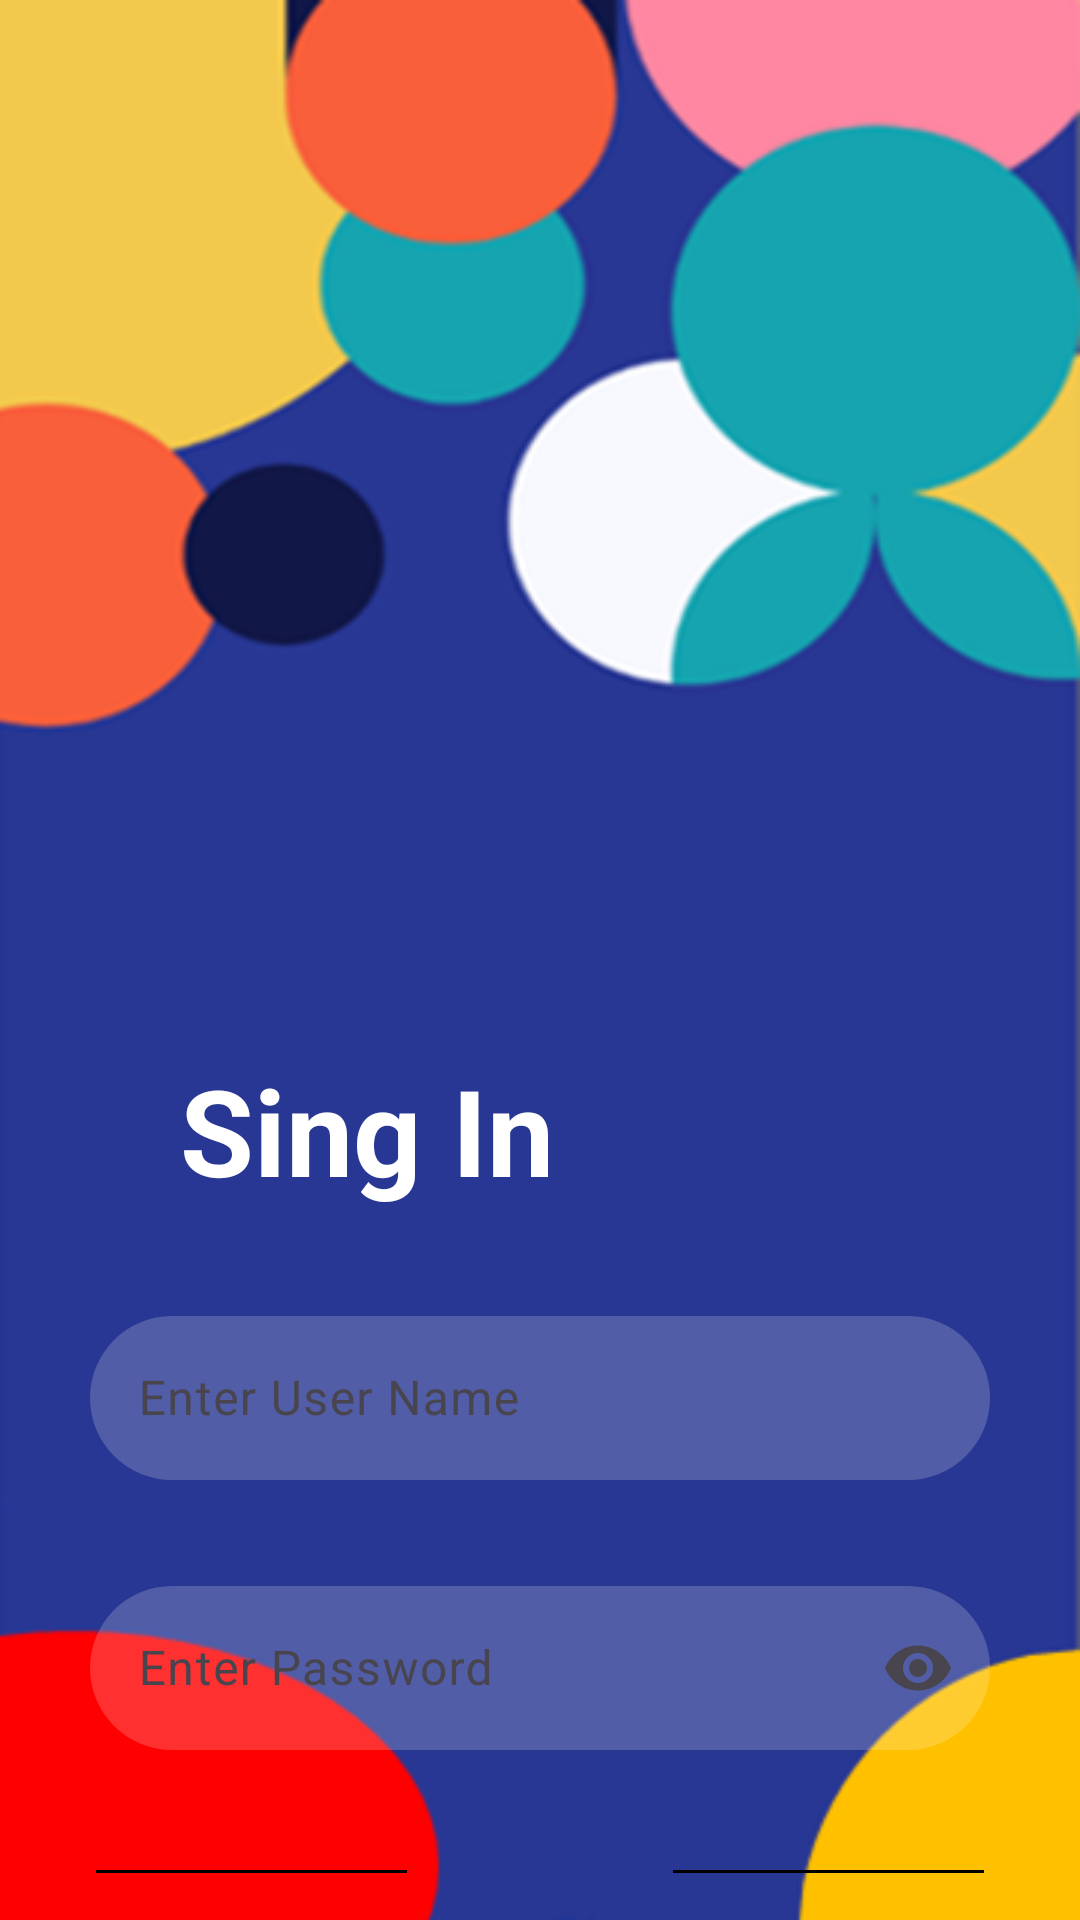

Produce the Android XML layout that renders to this screen, including the resource entries it uses.
<!-- AndroidManifest.xml: application theme Theme.Project10OfAndroidCourseWithSaumyaSinghGradientDesignUI -->
<!-- res/layout/activity_sign_in.xml -->
<?xml version="1.0" encoding="utf-8"?>
<LinearLayout xmlns:android="http://schemas.android.com/apk/res/android"
    xmlns:app="http://schemas.android.com/apk/res-auto"
    xmlns:tools="http://schemas.android.com/tools"
    android:layout_width="match_parent"
    android:layout_height="match_parent"
    android:orientation="vertical"
    android:background="@drawable/img_1"
    tools:context=".SignInActivity">


    <TextView
        android:id="@+id/textView2"
        android:layout_width="wrap_content"
        android:layout_height="wrap_content"
        android:textSize="40sp"
        android:textStyle="bold"
        android:layout_marginTop="350dp"
        android:layout_marginStart="60dp"
        android:textColor="@color/white"
        android:text="@string/sing_in"
        tools:ignore="RtlSymmetry" />

    <com.google.android.material.textfield.TextInputLayout
        android:layout_width="match_parent"
        android:layout_height="60dp"
        app:helperText="*Required"
        app:helperTextTextColor="#FF0000"
        android:layout_margin="30sp"
        app:startIconDrawable="@drawable/baseline_person_24">

        <com.google.android.material.textfield.TextInputEditText
            android:layout_width="match_parent"
            android:layout_height="wrap_content"
            android:background="@drawable/grey_background"
            android:hint="@string/enter_user_name" />

    </com.google.android.material.textfield.TextInputLayout>

    <com.google.android.material.textfield.TextInputLayout
        android:layout_width="match_parent"
        android:layout_height="60dp"
        app:helperText="*Required"
        app:helperTextTextColor="@color/black"
        android:layout_marginStart="30sp"
        android:layout_marginEnd="30sp"
        app:startIconDrawable="@drawable/baseline_lock_24"
        app:endIconMode="password_toggle">

        <com.google.android.material.textfield.TextInputEditText
            android:layout_width="match_parent"
            android:layout_height="wrap_content"
            android:background="@drawable/grey_background"
            android:hint="@string/enter_password"
            android:inputType="textPassword" />

    </com.google.android.material.textfield.TextInputLayout>

    <LinearLayout
        android:layout_width="match_parent"
        android:layout_height="1dp"
        android:layout_marginStart="32dp"
        android:layout_marginEnd="32dp"
        android:layout_marginTop="40dp"
        android:orientation="horizontal">

        <View
            android:id="@+id/view"
            android:layout_width="wrap_content"
            android:layout_height="1dp"
            android:layout_gravity="center_vertical"
            android:layout_weight="1"
            android:background="@color/black" />

        <TextView
            android:id="@+id/textView18"
            android:layout_width="wrap_content"
            android:layout_height="wrap_content"
            android:textColor="@color/white"
            android:layout_margin="16dp"
            android:text="@string/or" />

        <View
            android:id="@+id/view2"
            android:layout_width="wrap_content"
            android:layout_height="1dp"
            android:layout_gravity="center_vertical"
            android:layout_weight="1"
            android:background="@color/black" />

    </LinearLayout>

    <LinearLayout
        android:layout_width="match_parent"
        android:layout_height="wrap_content"
        android:layout_marginTop="30sp"
        android:orientation="horizontal">

    </LinearLayout>

    <LinearLayout
        android:id="@+id/linearLayoutToOpenSignUpActivity"
        android:layout_width="match_parent"
        android:layout_height="wrap_content"
        android:layout_marginTop="50sp"
        android:layout_marginStart="40sp"
        android:layout_marginEnd="40sp"
        android:orientation="vertical">

        <TextView
            android:id="@+id/textViewForSignUp"
            android:layout_width="wrap_content"
            android:layout_height="wrap_content"
            android:layout_gravity="center"
            android:layout_margin="0dp"
            android:text="@string/don_t_have_an_account_signup"
            android:textColor="@color/black"
            android:textSize="15sp" />

    </LinearLayout>

    <Button
        android:id="@+id/button"
        android:layout_width="200dp"
        android:layout_height="wrap_content"
        android:layout_gravity="center"
        android:layout_marginTop="15sp"
        android:background="@drawable/button_background"
        android:text="@string/sign_in"
        android:textColor="@color/white"
        android:textSize="20sp"
        android:textStyle="bold" />


</LinearLayout>
<!-- resources referenced by this layout -->
<resources>
  <!-- drawable button_background (drawable) -->
  <?xml version="1.0" encoding="utf-8"?>
  <selector xmlns:android="http://schemas.android.com/apk/res/android">
      <item>
          <shape android:shape="rectangle">
              <gradient android:startColor="#E77C20"
  
                  android:endColor="#9EE815"
                  android:angle="180"/>
              <corners android:radius="50dp"/>
          </shape>
      </item>
  
  </selector>
  <!-- drawable grey_background (drawable) -->
  <?xml version="1.0" encoding="utf-8"?>
  <selector xmlns:android="http://schemas.android.com/apk/res/android">
      <item>
          <shape android:shape="rectangle">
              <solid android:color="#30FFFFFF"/>
              <corners android:radius="50dp"/>
          </shape>
      </item>
  
  </selector>
  <!-- drawable img_1: png bitmap (drawable, 48565 bytes) -->
  <string name="don_t_have_an_account_signup">Don\'t have an account? signUp</string>
  <string name="enter_password">Enter Password</string>
  <string name="enter_user_name">Enter User Name</string>
  <string name="or">OR name</string>
  <string name="sign_in">Sign In</string>
  <string name="sing_in">Sing In</string>
  <style name="Theme.Project10OfAndroidCourseWithSaumyaSinghGradientDesignUI" parent="Base.Theme.Project10OfAndroidCourseWithSaumyaSinghGradientDesignUI" />
  <style name="Base.Theme.Project10OfAndroidCourseWithSaumyaSinghGradientDesignUI" parent="Theme.Material3.DayNight.NoActionBar">
          
          
      </style>
  <!-- not gathered from this repository: default colours our renderer supplied (Android Studio template values) -->
  <color name="black">#FF000000</color>
  <color name="white">#FFFFFFFF</color>
</resources>
